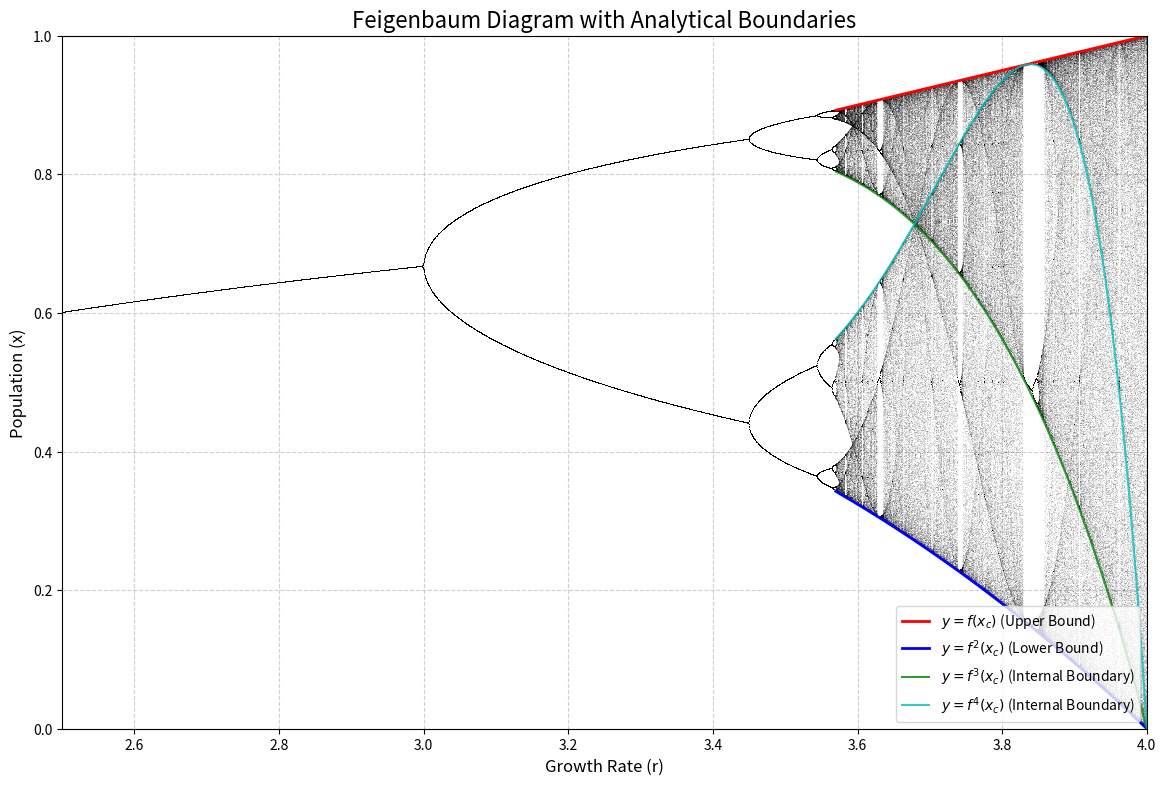

The script that saved this image:
import numpy as np
import matplotlib.pyplot as plt

def logistic_map(r, x):
    """逻辑斯蒂映射函数"""
    return r * x * (1 - x)

def feigenbaum_with_boundaries(r_min=2.5, r_max=4.0, n_r=4000, n_iter=2000, n_plot=300):
    """
    生成并绘制费根鲍姆图，并叠加其解析边界。
    """
    # --- 1. 绘制费根鲍姆图 (与之前的代码相同) ---
    r = np.linspace(r_min, r_max, n_r)
    x = 1e-5 * np.ones(n_r)
    
    # 热身
    for _ in range(n_iter - n_plot):
        x = logistic_map(r, x)
        
    # 收集数据
    result = np.zeros((n_plot, n_r))
    for i in range(n_plot):
        x = logistic_map(r, x)
        result[i] = x
        
    plt.figure(figsize=(14, 9))
    plt.plot(r, result.T, ',k', alpha=0.1)
    
    # --- 2. 计算并绘制解析边界 ---
    
    # 定义一个 r 的范围用于绘制平滑曲线，特别是在混沌区
    r_chaos = np.linspace(3.56995, 4.0, 1000)
    
    # 极大值点 (critical point)
    xc = 0.5 
    
    # 迭代 1: 上边界
    y1 = logistic_map(r_chaos, xc)
    
    # 迭代 2: 下边界
    y2 = logistic_map(r_chaos, y1)
    
    # 迭代 3: 内部上边界
    y3 = logistic_map(r_chaos, y2)

    # 迭代 4: 内部下边界
    y4 = logistic_map(r_chaos, y3)

    plt.plot(r_chaos, y1, 'r-', lw=2, label='$y = f(x_c)$ (Upper Bound)')
    plt.plot(r_chaos, y2, 'b-', lw=2, label='$y = f^2(x_c)$ (Lower Bound)')
    plt.plot(r_chaos, y3, 'g-', lw=1.5, alpha=0.8, label='$y = f^3(x_c)$ (Internal Boundary)')
    plt.plot(r_chaos, y4, 'c-', lw=1.5, alpha=0.8, label='$y = f^4(x_c)$ (Internal Boundary)')

    plt.title("Feigenbaum Diagram with Analytical Boundaries", fontsize=16)
    plt.xlabel("Growth Rate (r)", fontsize=12)
    plt.ylabel("Population (x)", fontsize=12)
    plt.xlim(r_min, r_max)
    plt.ylim(0, 1)
    plt.legend(loc='lower right')
    plt.grid(True, linestyle='--', alpha=0.6)
    plt.show()

# --- 主程序入口 ---
if __name__ == '__main__':
    feigenbaum_with_boundaries()
